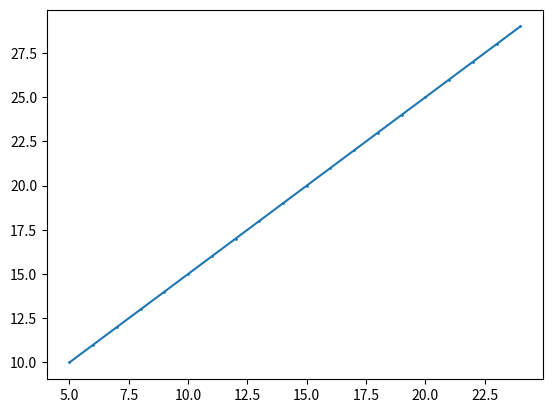

Here is the Python script that generated this plot:
from matplotlib import pyplot as plt

def DDA(x0, y0, x1, y1):
    
    dx = abs(x0 - x1)
    dy = abs(y0 - y1)
    
    steps = max(dx, dy)
    
    xinc = dx/steps
    yinc = dy/steps
    
    x = x0
    y = y0
    
    x_corrdinates = []
    y_corrdinates = []
    
    for i in range(steps):
        
        print("({}, {})".format(x, y))
        x_corrdinates.append(x)
        y_corrdinates.append(y)
        
        x = round(x + xinc)
        y = round(y + yinc)
        
        
    plt.plot(x_corrdinates, y_corrdinates, marker='o', markersize=1, markerfacecolor="green")
    plt.show()
    
if __name__ == '__main__':
    
    x0, y0 = 5, 10
    x1, y1 = 20, 30
    
    DDA(x0, y0, x1, y1)